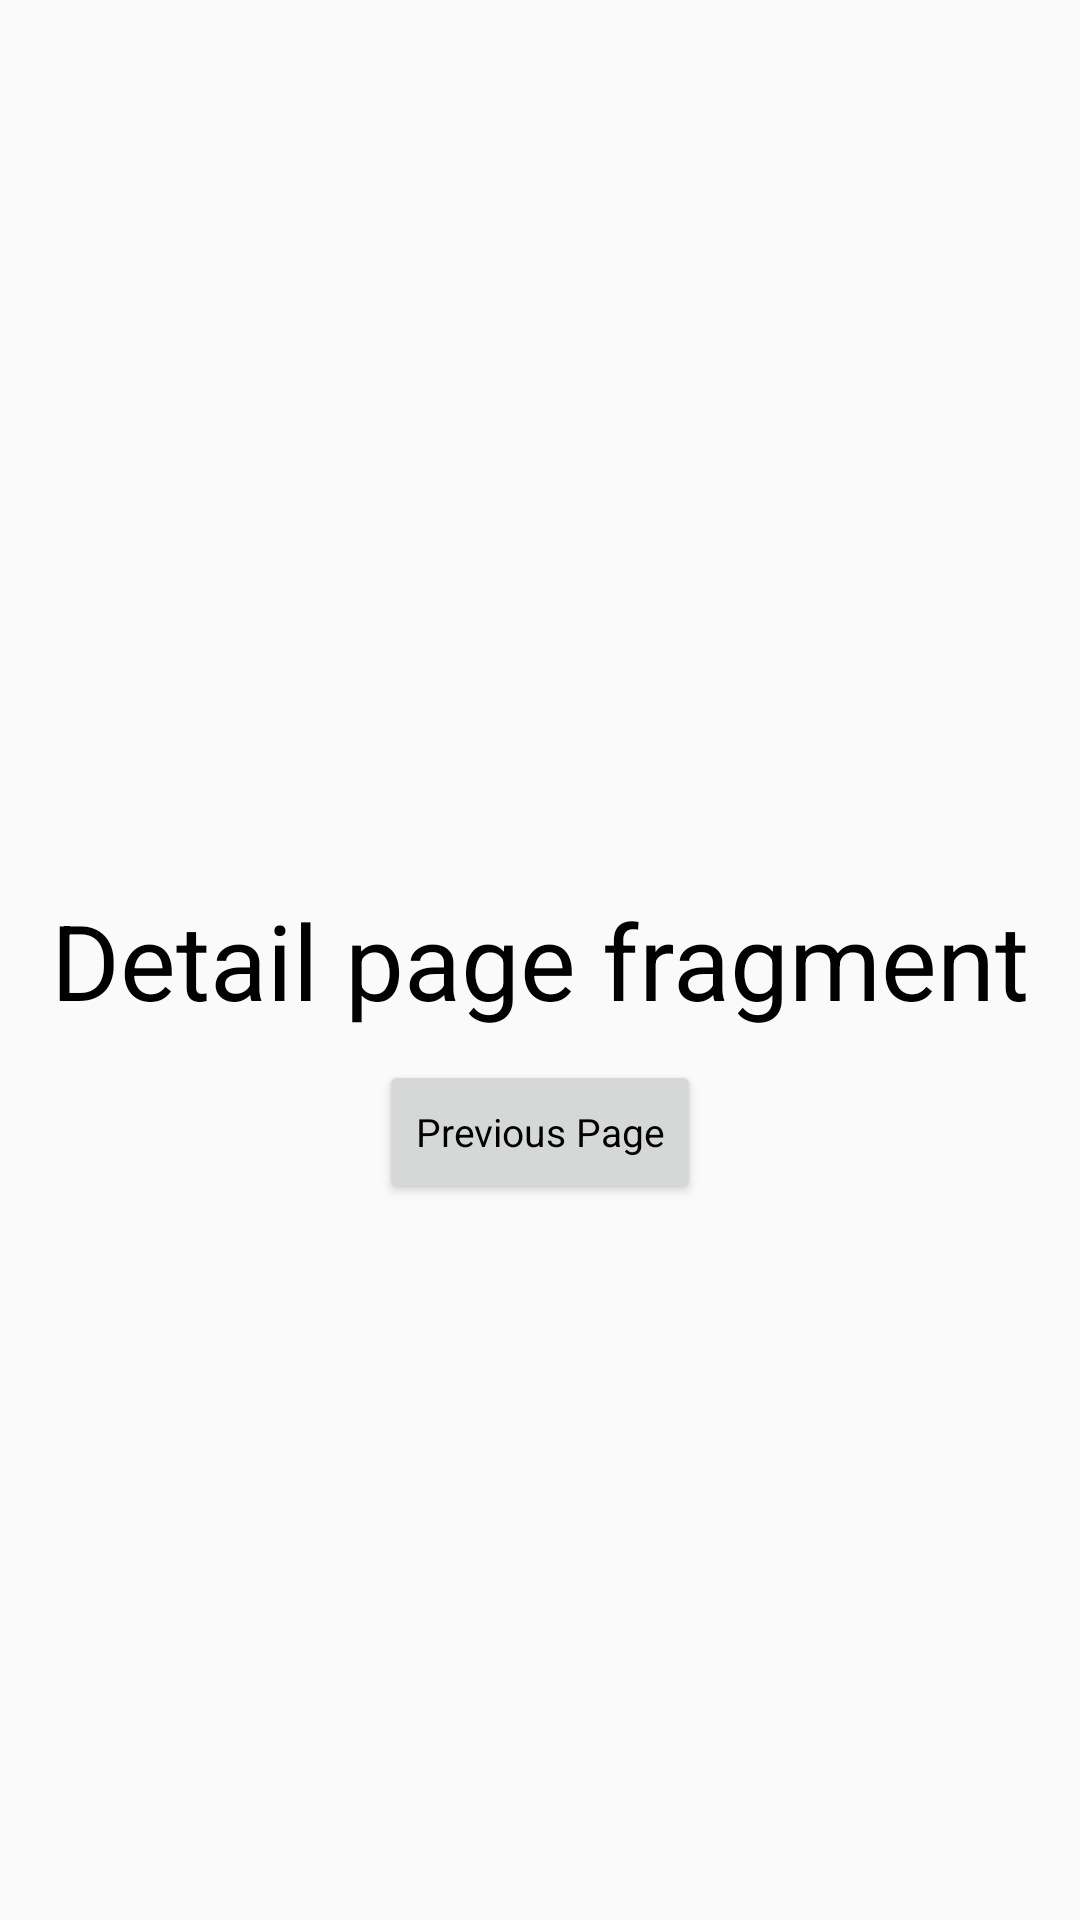

The Android layout XML behind this screen, and the referenced resources:
<!-- AndroidManifest.xml: activity theme AppTheme.NoActionBar -->
<!-- res/layout/fragment_detail.xml -->
<?xml version="1.0" encoding="utf-8"?>
<layout xmlns:android="http://schemas.android.com/apk/res/android"
    xmlns:tools="http://schemas.android.com/tools">

    <data>
        <variable
            name="viewModel"
            type="com.example.mvvmApp.ui.detailpage.DetailViewModel" />
        <import type="android.view.View" />
    </data>

    <RelativeLayout
        android:layout_width="match_parent"
        android:layout_height="match_parent"
        tools:context=".ui.detailpage.DetailFragment">

        <TextView
            android:id="@+id/tvDetail"
            android:layout_width="wrap_content"
            android:layout_height="wrap_content"
            android:layout_centerInParent="true"
            style="@style/AppTheme.Notification.TextAppearance.Huge"
            android:text="Detail page fragment" />

        <Button
            android:id="@+id/btnPrevious"
            android:layout_width="wrap_content"
            android:layout_height="wrap_content"
            android:layout_below="@+id/tvDetail"
            android:layout_centerHorizontal="true"
            android:layout_marginTop="@dimen/margin_10"
            style="@style/AppTheme.Notification.TextAppearance.Normal"
            android:text="Previous Page" />
    </RelativeLayout>
</layout>
<!-- resources referenced by this layout -->
<resources>
  <dimen name="margin_10">10dp</dimen>
  <style name="AppTheme.Notification.TextAppearance.Huge" parent="AppTheme.Notification.TextAppearance">
          <item name="android:textSize">@dimen/text_size_huge</item>
      </style>
  <style name="AppTheme.Notification.TextAppearance.Normal" parent="AppTheme.Notification.TextAppearance">
          <item name="android:textSize">@dimen/text_size_norm</item>
      </style>
  <style name="AppTheme.NoActionBar">
          <item name="windowActionBar">false</item>
          <item name="windowNoTitle">true</item>
          <item name="android:windowLightStatusBar">true</item>
      </style>
  <style name="AppTheme.Notification.TextAppearance" parent="AppTheme.Notification">
          <item name="android:textColor">@color/black</item>
      </style>
  <dimen name="text_size_huge">35dp</dimen>
  <dimen name="text_size_norm">13dp</dimen>
  <style name="AppTheme.Notification" parent="Theme.AppCompat.DayNight.DarkActionBar" />
  <!-- not gathered from this repository: default colours our renderer supplied (Android Studio template values) -->
  <color name="black">#FF000000</color>
</resources>
